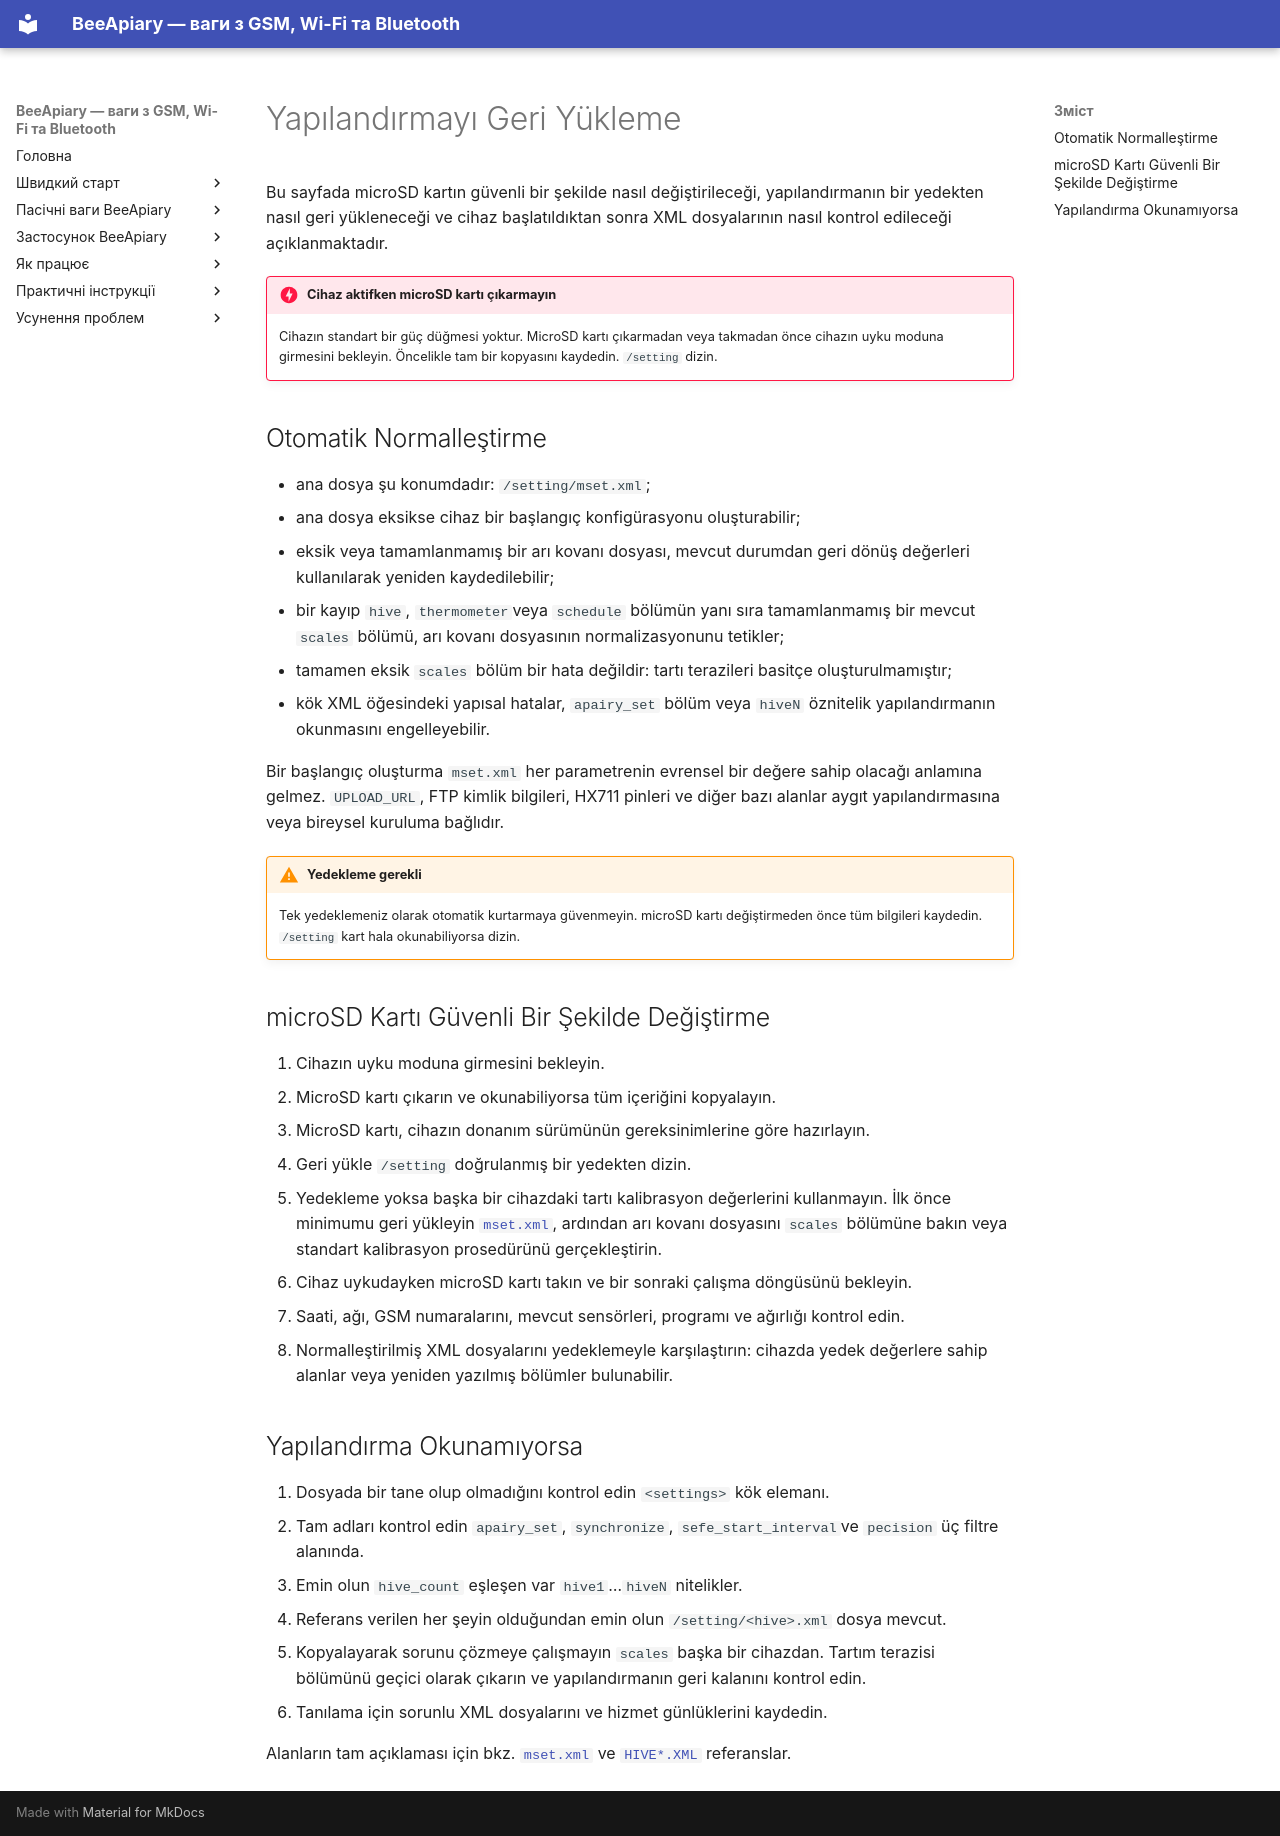

repository: Ivan-Bdgilko/BeeApiary_Docs · page: tr/device/recovery/index.html · generator: mkdocs

# Yapılandırmayı Geri Yükleme

Bu sayfada microSD kartın güvenli bir şekilde nasıl değiştirileceği, yapılandırmanın bir yedekten nasıl geri yükleneceği ve cihaz başlatıldıktan sonra XML dosyalarının nasıl kontrol edileceği açıklanmaktadır.

!!! danger "Cihaz aktifken microSD kartı çıkarmayın"
    Cihazın standart bir güç düğmesi yoktur. MicroSD kartı çıkarmadan veya takmadan önce cihazın uyku moduna girmesini bekleyin. Öncelikle tam bir kopyasını kaydedin. `/setting` dizin.

## Otomatik Normalleştirme

- ana dosya şu konumdadır: `/setting/mset.xml`;
- ana dosya eksikse cihaz bir başlangıç konfigürasyonu oluşturabilir;
- eksik veya tamamlanmamış bir arı kovanı dosyası, mevcut durumdan geri dönüş değerleri kullanılarak yeniden kaydedilebilir;
- bir kayıp `hive`, `thermometer`veya `schedule` bölümün yanı sıra tamamlanmamış bir mevcut `scales` bölümü, arı kovanı dosyasının normalizasyonunu tetikler;
- tamamen eksik `scales` bölüm bir hata değildir: tartı terazileri basitçe oluşturulmamıştır;
- kök XML öğesindeki yapısal hatalar, `apairy_set` bölüm veya `hiveN` öznitelik yapılandırmanın okunmasını engelleyebilir.

Bir başlangıç oluşturma `mset.xml` her parametrenin evrensel bir değere sahip olacağı anlamına gelmez. `UPLOAD_URL`, FTP kimlik bilgileri, HX711 pinleri ve diğer bazı alanlar aygıt yapılandırmasına veya bireysel kuruluma bağlıdır.

!!! warning "Yedekleme gerekli"
    Tek yedeklemeniz olarak otomatik kurtarmaya güvenmeyin. microSD kartı değiştirmeden önce tüm bilgileri kaydedin. `/setting` kart hala okunabiliyorsa dizin.

## microSD Kartı Güvenli Bir Şekilde Değiştirme

1. Cihazın uyku moduna girmesini bekleyin.
2. MicroSD kartı çıkarın ve okunabiliyorsa tüm içeriğini kopyalayın.
3. MicroSD kartı, cihazın donanım sürümünün gereksinimlerine göre hazırlayın.
4. Geri yükle `/setting` doğrulanmış bir yedekten dizin.
5. Yedekleme yoksa başka bir cihazdaki tartı kalibrasyon değerlerini kullanmayın. İlk önce minimumu geri yükleyin [`mset.xml`](settings-reference.md#minimal-example), ardından arı kovanı dosyasını `scales` bölümüne bakın veya standart kalibrasyon prosedürünü gerçekleştirin.
6. Cihaz uykudayken microSD kartı takın ve bir sonraki çalışma döngüsünü bekleyin.
7. Saati, ağı, GSM numaralarını, mevcut sensörleri, programı ve ağırlığı kontrol edin.
8. Normalleştirilmiş XML dosyalarını yedeklemeyle karşılaştırın: cihazda yedek değerlere sahip alanlar veya yeniden yazılmış bölümler bulunabilir.

## Yapılandırma Okunamıyorsa

1. Dosyada bir tane olup olmadığını kontrol edin `<settings>` kök elemanı.
2. Tam adları kontrol edin `apairy_set`, `synchronize`, `sefe_start_interval`ve `pecision` üç filtre alanında.
3. Emin olun `hive_count` eşleşen var `hive1`…`hiveN` nitelikler.
4. Referans verilen her şeyin olduğundan emin olun `/setting/<hive>.xml` dosya mevcut.
5. Kopyalayarak sorunu çözmeye çalışmayın `scales` başka bir cihazdan. Tartım terazisi bölümünü geçici olarak çıkarın ve yapılandırmanın geri kalanını kontrol edin.
6. Tanılama için sorunlu XML dosyalarını ve hizmet günlüklerini kaydedin.

Alanların tam açıklaması için bkz. [`mset.xml`](settings-reference.md) ve [`HIVE*.XML`](hive-settings-reference.md) referanslar.
